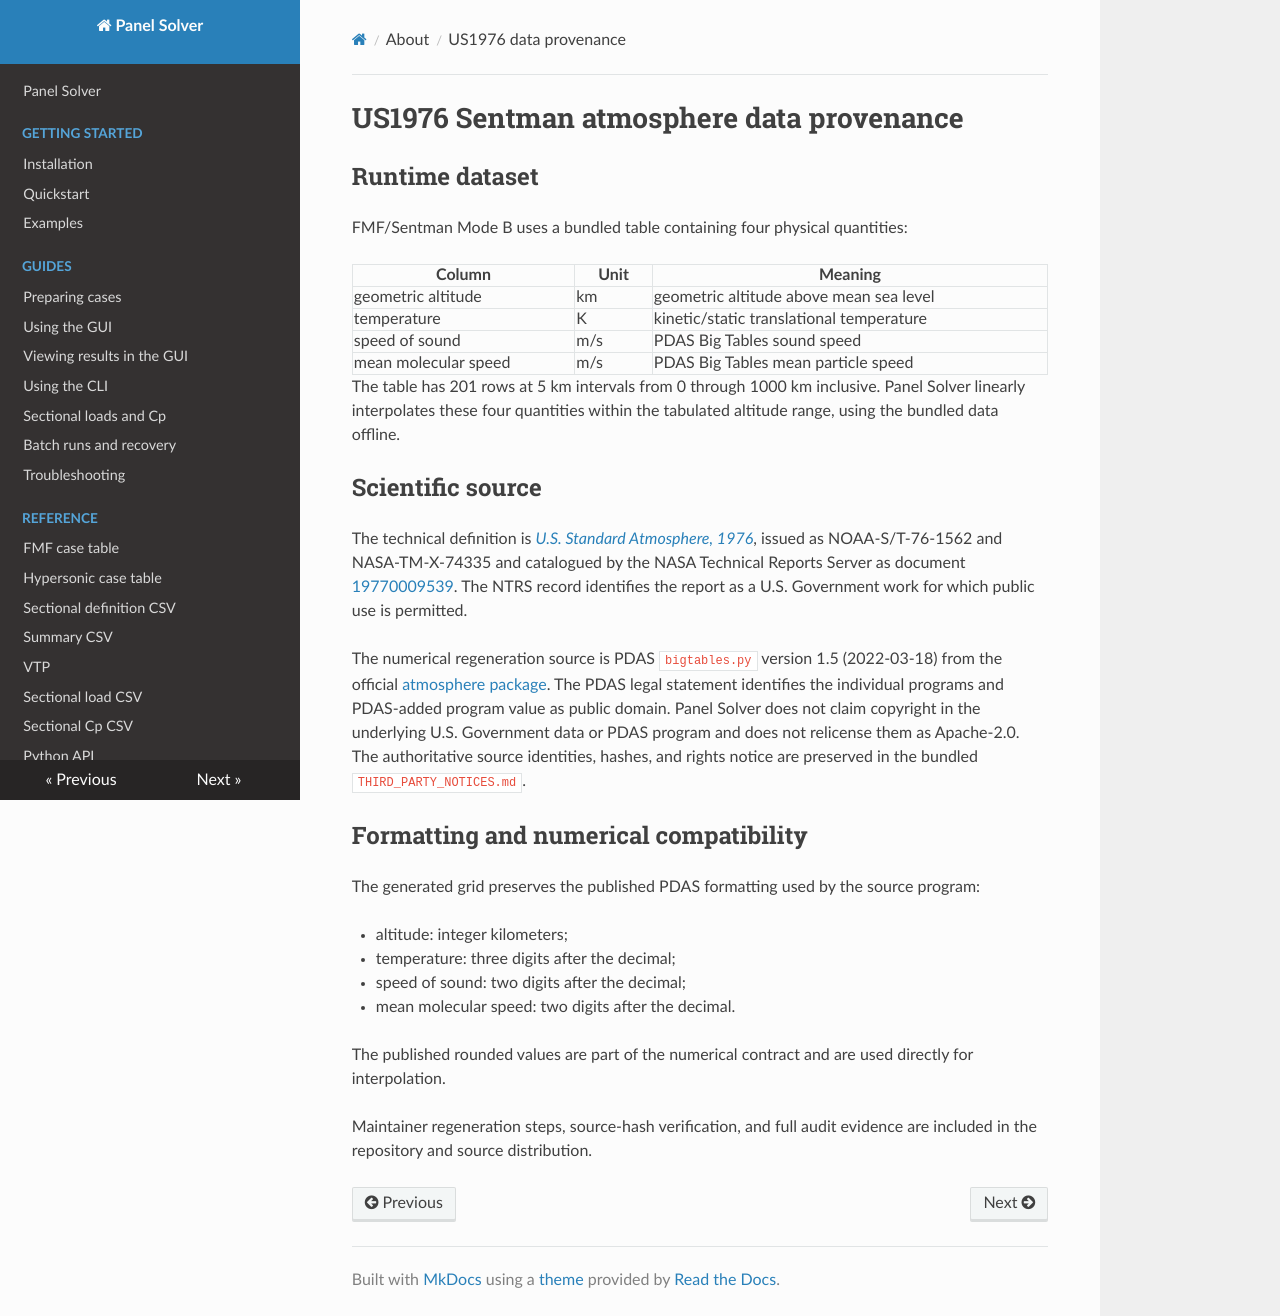

repository: pandorobo11/panelsolver · page: about/us1976-data-provenance.html · generator: mkdocs

# US1976 Sentman atmosphere data provenance

## Runtime dataset

FMF/Sentman Mode B uses a bundled table containing four physical quantities:

| Column | Unit | Meaning |
|---|---|---|
| geometric altitude | km | geometric altitude above mean sea level |
| temperature | K | kinetic/static translational temperature |
| speed of sound | m/s | PDAS Big Tables sound speed |
| mean molecular speed | m/s | PDAS Big Tables mean particle speed |

The table has 201 rows at 5 km intervals from 0 through 1000 km inclusive.
Panel Solver linearly interpolates these four quantities within the tabulated
altitude range, using the bundled data offline.

## Scientific source

The technical definition is
[*U.S. Standard Atmosphere, 1976*](https://ntrs.nasa.gov/api/citations/19770009539/downloads/19770009539.pdf),
issued as NOAA-S/T-76-1562 and NASA-TM-X-74335 and catalogued by the NASA
Technical Reports Server as document
[19770009539](https://ntrs.nasa.gov/citations/19770009539). The NTRS record
identifies the report as a U.S. Government work for which public use is
permitted.

The numerical regeneration source is PDAS `bigtables.py` version 1.5
(2022-03-18) from the official
[atmosphere package](https://www.pdas.com/atmosdownload.html). The PDAS legal
statement identifies the individual programs and PDAS-added program value as
public domain. Panel Solver does not claim copyright in the underlying U.S.
Government data or PDAS program and does not relicense them as Apache-2.0.
The authoritative source identities, hashes, and rights notice are preserved in
the bundled `THIRD_PARTY_NOTICES.md`.

## Formatting and numerical compatibility

The generated grid preserves the published PDAS formatting used by the source
program:

- altitude: integer kilometers;
- temperature: three digits after the decimal;
- speed of sound: two digits after the decimal;
- mean molecular speed: two digits after the decimal.

The published rounded values are part of the numerical contract and are used
directly for interpolation.

Maintainer regeneration steps, source-hash verification, and full audit evidence
are included in the repository and source distribution.
